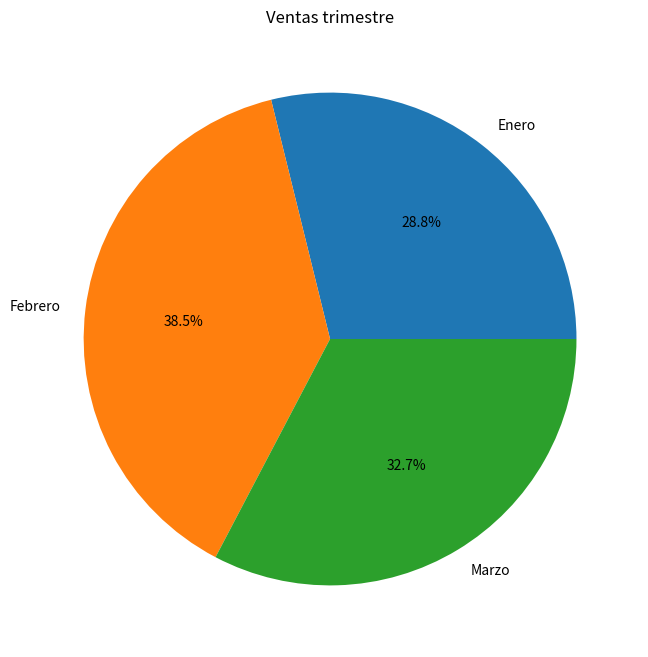

Generate this figure with matplotlib:
# Escribir una función que reciba una serie de Pandas 
# con el número de ventas de un producto durante los 
# meses de un trimestre y un título y cree un diagrama 
# de sectores con las ventas en formato png con el 
# titulo dado. El diagrama debe guardarse en un fichero 
# con formato png y el titulo dado. 

import pandas as pd
import matplotlib.pyplot as plt

def graficar_ventas(serie_ventas,titulo):
    serie_ventas.plot(kind='pie',title=titulo, autopct='%1.1f%%',figsize=(8,8),ylabel='')
    plt.savefig(f"{titulo}.png")
    plt.show()

# Main
meses = ['Enero', 'Febrero', 'Marzo']
ventas = [150, 200, 170]
serie_ventas = pd.Series(data=ventas, index=meses, name='Ventas')
print(serie_ventas)
graficar_ventas(serie_ventas,"Ventas trimestre")